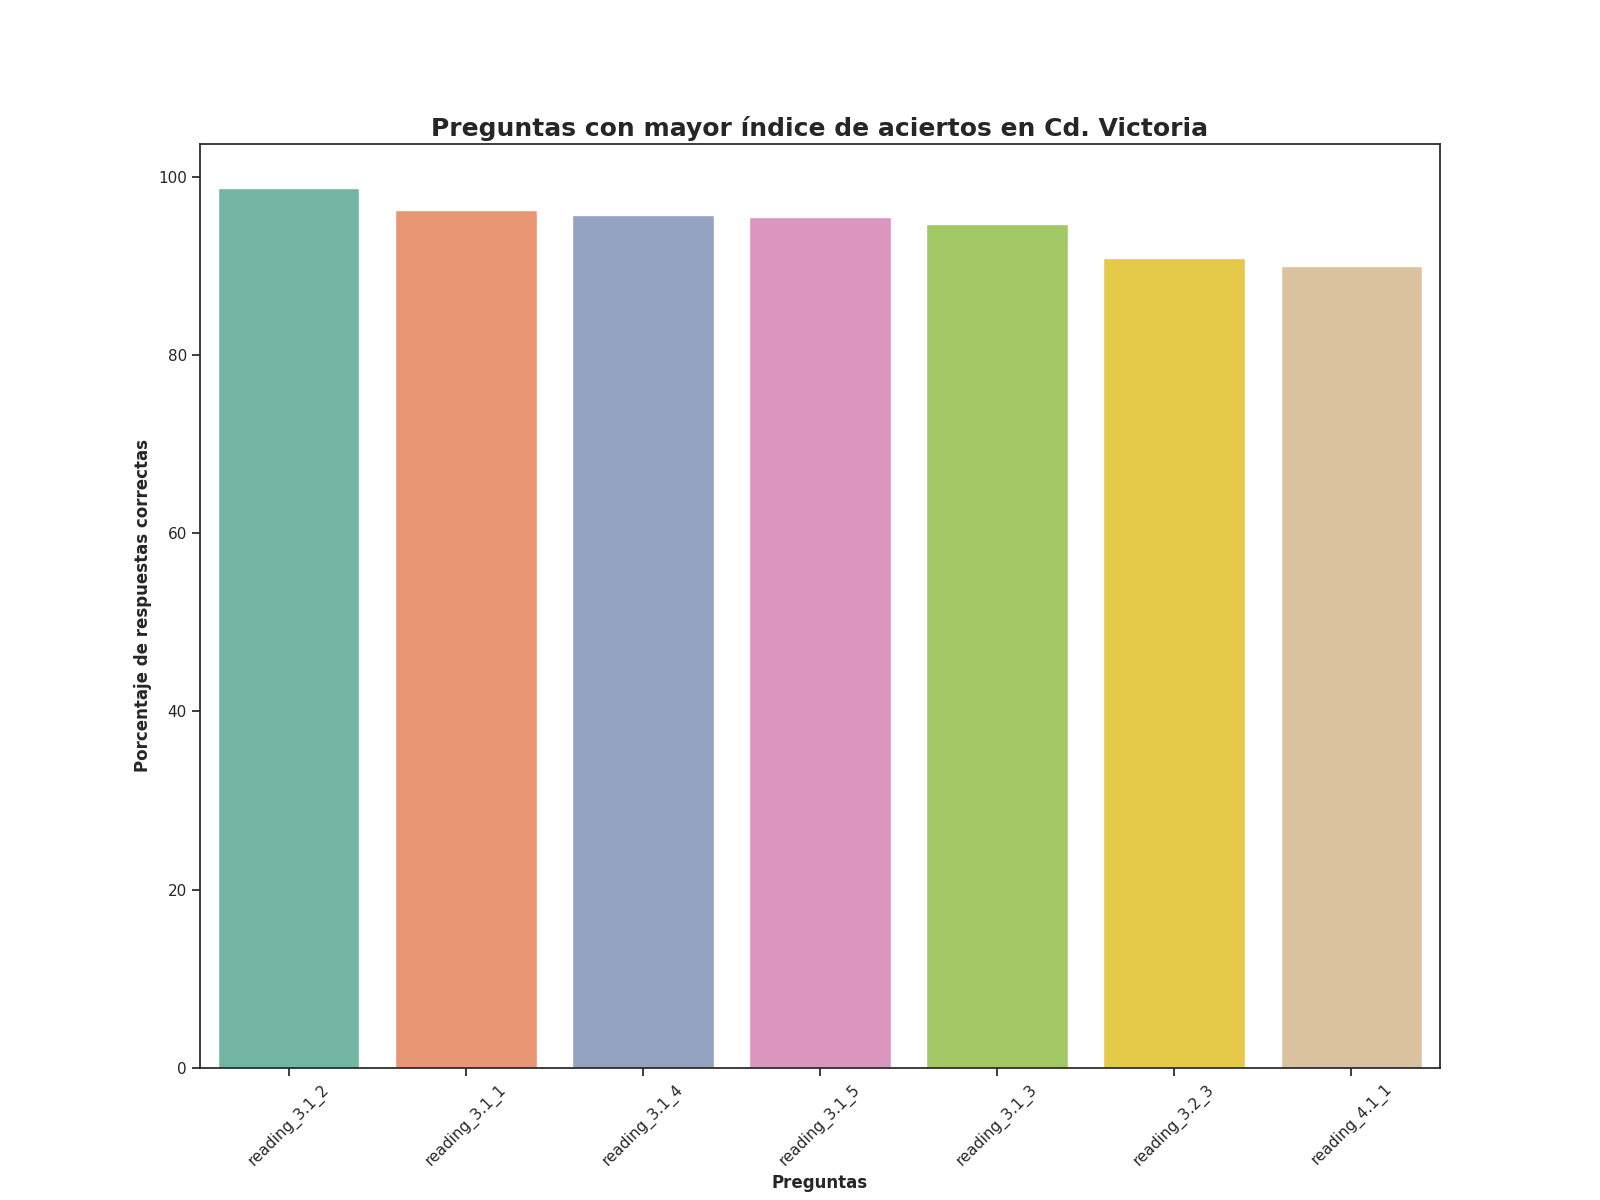

The file beside this chart, header and first rows:
Top, Pregunta, Porcentaje de respuestas correctas, Número de respuestas correctas
1, reading_3.1_2, 98.71, 1226
2, reading_3.1_1, 96.3, 1196
3, reading_3.1_4, 95.73, 1189
4, reading_3.1_5, 95.49, 1186
5, reading_3.1_3, 94.69, 1176
6, reading_3.2_3, 90.9, 1129
7, reading_4.1_1, 89.94, 1117
